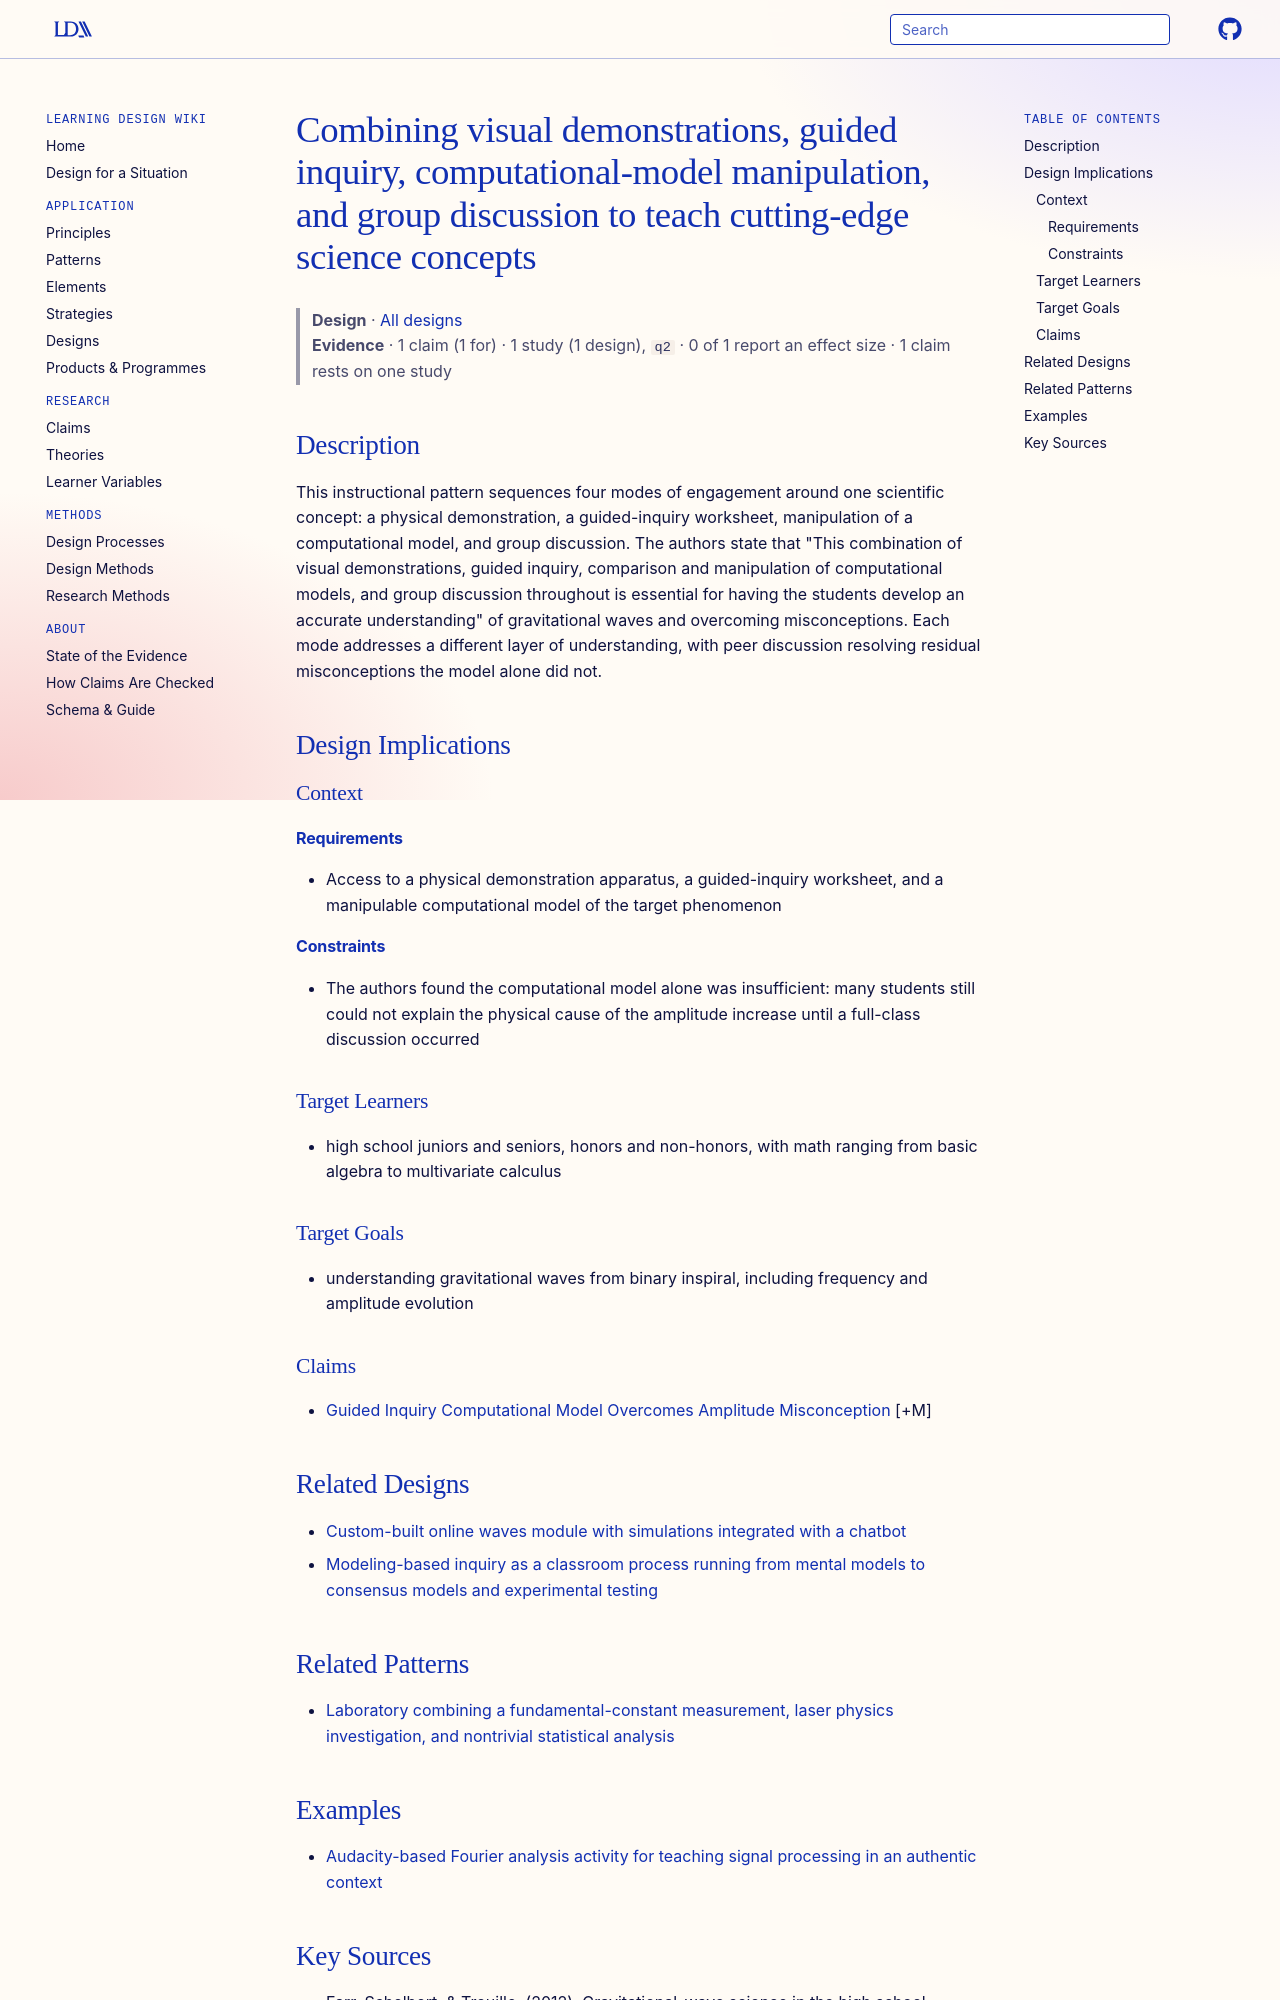

repository: Learning-Design-Alliance/learning-wiki · page: designs/demo-inquiry-model-discussion-sequence/index.html · generator: mkdocs

---
type: design
id: demo-inquiry-model-discussion-sequence
title: Combining visual demonstrations, guided inquiry, computational-model manipulation, and group discussion to teach cutting-edge science concepts
description: "This instructional pattern sequences four modes of engagement around one scientific concept: a physical demonstration, a guided-inquiry worksheet, manipulation of a computational model, and group discussion."
status: review
generated:
  by: "process:wiki-ingest"
  at: 2026-09-25
sources:
  - id: farr-2012
    resource: "https://arxiv.org/abs/1109.3720"
    title: "Farr, Schelbert, & Trouille. (2012). Gravitational-wave science in the high school classroom. https://arxiv.org/abs/1109.3720"
    author: "Farr, Schelbert, & Trouille"
---

# Combining visual demonstrations, guided inquiry, computational-model manipulation, and group discussion to teach cutting-edge science concepts

> **Design** · [All designs](index.md)
> **Evidence** · 1 claim (1 for) · 1 study (1 design), `q2` · 0 of 1 report an effect size · 1 claim rests on one study

## Description
This instructional pattern sequences four modes of engagement around one scientific concept: a physical demonstration, a guided-inquiry worksheet, manipulation of a computational model, and group discussion. The authors state that "This combination of visual demonstrations, guided inquiry, comparison and manipulation of computational models, and group discussion throughout is essential for having the students develop an accurate understanding" of gravitational waves and overcoming misconceptions. Each mode addresses a different layer of understanding, with peer discussion resolving residual misconceptions the model alone did not.

## Design Implications

### Context
#### Requirements
- Access to a physical demonstration apparatus, a guided-inquiry worksheet, and a manipulable computational model of the target phenomenon
#### Constraints
- The authors found the computational model alone was insufficient: many students still could not explain the physical cause of the amplitude increase until a full-class discussion occurred

### Target Learners
- high school juniors and seniors, honors and non-honors, with math ranging from basic algebra to multivariate calculus

### Target Goals
- understanding gravitational waves from binary inspiral, including frequency and amplitude evolution

### Claims
- [Guided Inquiry Computational Model Overcomes Amplitude Misconception](../claims/guided-inquiry-computational-model-overcomes-amplitude-misconception.md) [+M]

## Related Designs

- [Custom-built online waves module with simulations integrated with a chatbot](waves-module-simulations-integrated-chatbot.md)
- [Modeling-based inquiry as a classroom process running from mental models to consensus models and experimental testing](modeling-process-mental-to-consensus-models.md)

## Related Patterns

- [Laboratory combining a fundamental-constant measurement, laser physics investigation, and nontrivial statistical analysis](combined-measurement-laser-statistics-lab-pattern.md)
